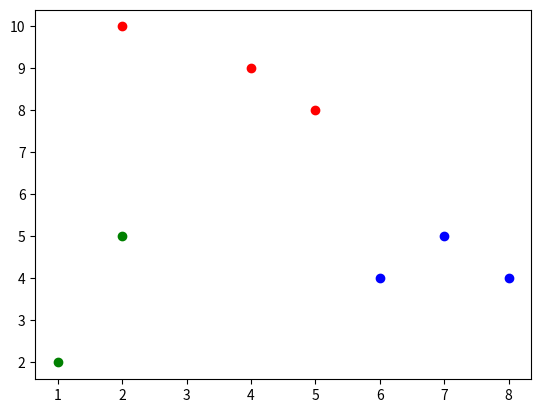

Generate this figure with matplotlib:


from math import inf
import matplotlib.pyplot as plt

points = {
    'A': [2, 10],
    'B': [2, 5],
    'C': [8, 4],
    'D': [5, 8],
    'E': [7, 5],
    'F': [6, 4],
    'G': [1, 2],
    'H': [4, 9]
}



def get_dist(point1, point2):
    return pow(point1[0] - point2[0], 2) + pow(point1[1] - point2[1], 2)


def calculate_cluster_center(cluster_center_points):
    cluster_info = {}

    # 各ポイントが所属するクラスタを計算
    for point_key, point in points.items():
        min_dist = inf
        min_cluster_point = 0
        for cluster_index, cluster_point in enumerate(cluster_center_points):
            dist = get_dist(cluster_point, point)
            if min_dist > dist:
                min_dist = dist
                min_cluster_point = cluster_index
        
        try:
            cluster_info[min_cluster_point].append(point_key)
        except KeyError:
            cluster_info[min_cluster_point] = [point_key]


    # 各クラスタの中心点を計算
    cluster_center_points = []
    for cluster_index, point_keys in cluster_info.items():
        x_g = sum([points[key][0] for key in point_keys]) / len(point_keys)
        y_g = sum([points[key][1] for key in point_keys]) / len(point_keys)
        cluster_center_points.append([x_g, y_g])

    return cluster_center_points, cluster_info


def is_same(old, new):
    if len(old) != len(new):
        return False

    for o, n in zip(old, new):
        if not (o[0] == n[0] and o[1] == n[1]):
            return False
    return True
    

def main():
    # cluster 0, 1, 2の中心点
    cluster_center_points = [
        [2, 10],
        [5, 8],
        [1, 2],
    ]
    old_cluster_center_points = []

    cluster_info = None
    while not is_same(old_cluster_center_points, cluster_center_points):
        old_cluster_center_points = cluster_center_points
        cluster_center_points, cluster_info = calculate_cluster_center(cluster_center_points)
        print(cluster_center_points, cluster_info)
    

    colors = ['red', 'green', 'blue']
    for color, pos_key_list in zip(colors, cluster_info.values()):
        x = []
        y = []
        for pos_key in pos_key_list:
            x.append(points[pos_key][0])
            y.append(points[pos_key][1])
        plt.scatter(x, y, c=color)

    plt.show()



if __name__ == '__main__':
    main()